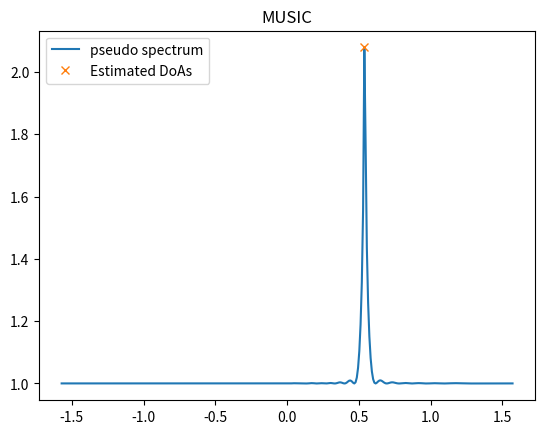

Here is the Python script that generated this plot:
import numpy as np
import scipy.linalg
import scipy.signal
from matplotlib import pyplot as plt

np.random.seed(10)


# Function to get response for a given number of n_elements and spatial frequency
def getResponse(antennas, phi):
    return np.exp(-1j * np.pi * phi * np.arange(antennas)) / antennas ** 0.5


# System parameters
L = 1  # number of paths (including LOS)
Nt = 32  # number of TX n_elements
Nr = Nt  # number of RX n_elements
Nb = 360  # number of beams in dictionary
Ns = 100  # number of beams sent
c = 300  # speed of light meter / us
posRx = np.array([5, 3])  # RX (user) position, TX is assumed to be in [0, 0]
sigma = 0.1  # noise standard deviation
fc = 100  # carrier frequency in MHz

# Generate scatter points
SP = np.random.rand(L - 1, 2) * 20 - 10  # random points uniformly placed in a 20 m x 20 m area

# Compute Channel Parameters for L paths
TOA = np.zeros(L)
AOA = np.zeros(L)
TOA[0] = np.linalg.norm(posRx) / c
AOA[0] = np.arctan2(posRx[1], posRx[0])

for l in range(1, L):
    AOA[l] = np.arctan2(SP[l - 1, 1], SP[l - 1, 0])
    TOA[l] = (np.linalg.norm(SP[l - 1, :]) + np.linalg.norm(posRx - SP[l - 1, :])) / c

h = 1 * np.ones(L)  # some high channel gains
# Create dictionary
aa = np.linspace(-np.pi / 2, np.pi / 2, Nb)  # dictionary of spatial frequencies

# Generate channel
H = np.zeros(Nr, dtype=complex)
for l in range(L):
    H += h[l] * np.exp(-1j * 2 * np.pi * TOA[l] * fc) * getResponse(Nr, np.sin(AOA[l]))

# Generate the observation and beamformers
y = np.zeros((Nr, Ns), dtype=complex)
F = np.zeros(Ns, dtype=complex)
for k in range(Ns):
    F[k] = np.exp(1j * np.random.rand(1) * 2 * np.pi)  # random beamformer
    y[:, k] = np.dot(H, F[k])  + sigma / np.sqrt(2) * (np.random.randn(Nr) + 1j * np.random.randn(Nr))


def music(cov, L, N):
    # cov is the signal covariance matrix, L is the number of sources, N is the number of n_elements
    # array holds the positions of antenna elements
    # Angles are the grid of directions in the azimuth angular domain
    _, V = scipy.linalg.eig(cov)
    pspectrum = np.zeros(aa.size)
    Qn = V[:, L:N]
    for i in range(aa.size):
        av = getResponse(Nr, np.sin(aa[i]))
        pspectrum[i] = 1 / scipy.linalg.norm(Qn.conj().T @ av)
        print(pspectrum[i])
    psindB = np.log10(10 * pspectrum / pspectrum.min())
    DoAsMUSIC, _ = scipy.signal.find_peaks(psindB, height=1.35, distance=1.5)
    return DoAsMUSIC, psindB


cov = y @ y.conj().transpose()
print(cov.min(), cov.max())
print(AOA)
indices, spectrum = music(cov=cov, L=L, N=Nr)
print(indices)
plt.plot(aa, spectrum)
plt.plot(aa[indices], spectrum[indices], 'x')
plt.title('MUSIC')
plt.legend(['pseudo spectrum', 'Estimated DoAs'])
plt.show()
